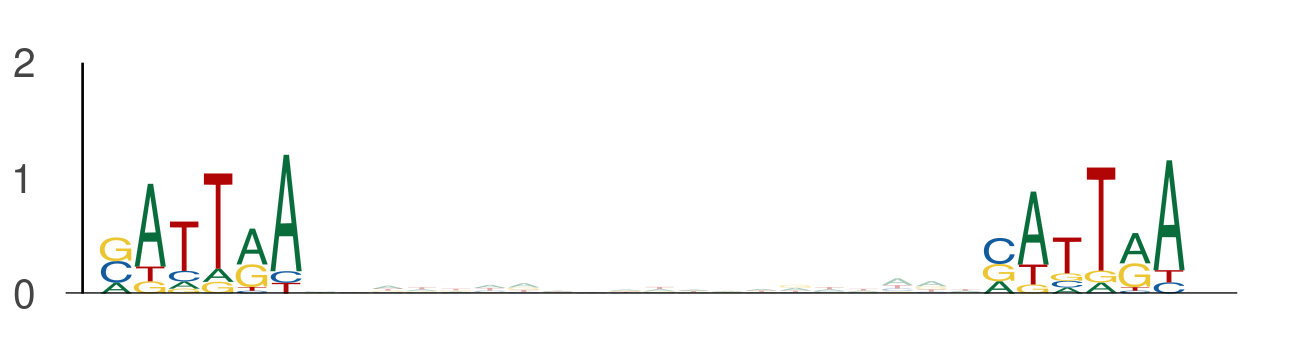

The table this chart was drawn from, first rows:
seq_index, start_position, end_position, is_reversed_complement
4985, 3, 9, 0
4985, 29, 35, 0
4699, 58, 64, 0
4699, 84, 90, 0
3405, 84, 90, 0
3405, 110, 116, 0
2875, 58, 64, 0
2875, 84, 90, 0
1089, 135, 141, 0
1089, 161, 167, 0
421, 36, 42, 0
421, 62, 68, 0
4029, 84, 90, 0
4029, 110, 116, 0
4029, 58, 64, 0
4029, 84, 90, 0
729, 65, 71, 0
729, 91, 97, 0
729, 95, 101, 0
729, 121, 127, 0
1049, 58, 64, 0
1049, 84, 90, 0
365, 31, 37, 0
365, 57, 63, 0
365, 84, 90, 0
365, 110, 116, 0
3291, 34, 40, 0
3291, 60, 66, 0
4237, 77, 83, 0
4237, 103, 109, 0
2782, 40, 46, 0
2782, 66, 72, 0
484, 34, 40, 0
484, 60, 66, 0
6097, 84, 90, 0
6097, 110, 116, 0
3569, 0, 6, 0
3569, 26, 32, 0
5822, 122, 128, 0
5822, 148, 154, 0
453, 124, 130, 0
453, 150, 156, 0
205, 34, 40, 0
205, 60, 66, 0
4816, 90, 96, 0
4816, 116, 122, 0
3586, 109, 115, 0
3586, 135, 141, 0
4271, 77, 83, 0
4271, 103, 109, 0
2040, 46, 52, 0
2040, 72, 78, 0
2040, 95, 101, 0
2040, 121, 127, 0
3088, 95, 101, 0
3088, 121, 127, 0
3088, 69, 75, 0
3088, 95, 101, 0
4802, 117, 123, 0
4802, 143, 149, 0
... 2,296 more rows
